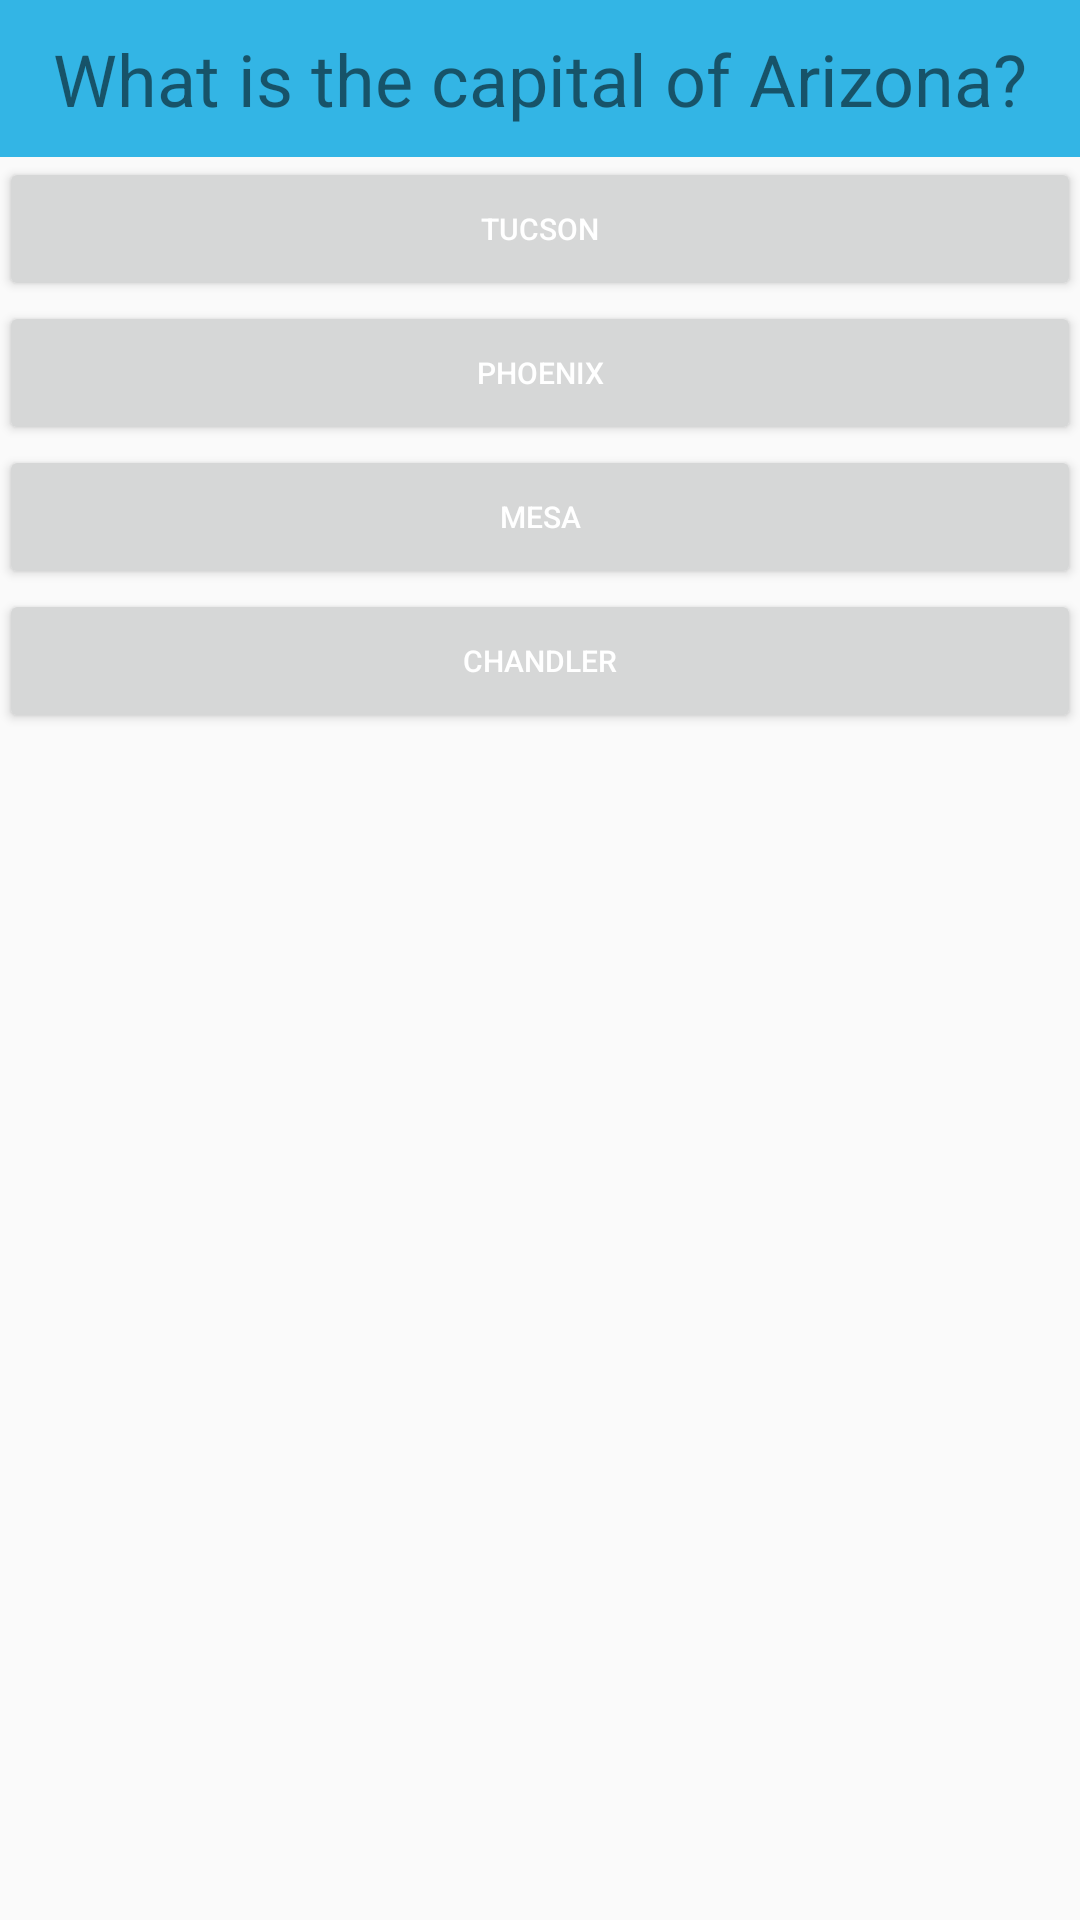

This screen was rendered from an Android layout file. Write that file and the resources it references.
<!-- AndroidManifest.xml: application theme AppTheme -->
<!-- res/layout/activity_question.xml -->
<?xml version="1.0" encoding="utf-8"?>
<LinearLayout
    xmlns:android="http://schemas.android.com/apk/res/android"
    xmlns:tools="http://schemas.android.com/tools"
    android:layout_width="match_parent"
    android:layout_height="match_parent"
    android:paddingLeft="@dimen/activity_horizontal_margin"
    android:paddingRight="@dimen/activity_horizontal_margin"
    tools:context="com.eo.dilan.studyoclock.QuestionActivity"
    android:screenOrientation="landscape"
    android:orientation="vertical"
    >
    <TextView android:text="What is the capital of Arizona?"
              android:background="@android:color/holo_blue_light"
              android:layout_width="fill_parent"
              android:layout_height="wrap_content"
              android:textSize="24sp"
              android:paddingTop="10dp"
              android:paddingBottom="10dp"
              android:id="@+id/question"
              android:gravity="center"
        />

    <Button
        android:layout_width="fill_parent"
        android:layout_height="wrap_content"
        android:text="Tucson"
        android:id="@+id/button1"
        android:textSize="10sp"

        />

    <Button
        android:layout_width="fill_parent"
        android:layout_height="wrap_content"
        android:text="Phoenix"
        android:id="@+id/button2"
        android:textSize="10sp"
        />

    <Button
        android:layout_width="fill_parent"
        android:layout_height="wrap_content"
        android:text="Mesa"
        android:id="@+id/button3"
        android:textSize="10sp"
        />

    <Button
        android:layout_width="fill_parent"
        android:layout_height="wrap_content"
        android:text="Chandler"
        android:id="@+id/button4"
        android:textSize="10sp"
        />

</LinearLayout>
<!-- resources referenced by this layout -->
<resources>
  <style name="AppTheme" parent="Theme.AppCompat.Light.DarkActionBar">
          
          <item name="colorPrimary">@color/colorPrimary</item>
          <item name="colorPrimaryDark">@color/colorPrimaryDark</item>
          <item name="colorAccent">@color/colorAccent</item>
          <item name="android:textColorPrimary">#ffffff</item>
      </style>
  <color name="colorPrimary">#3F51B5</color>
  <color name="colorPrimaryDark">#303F9F</color>
  <color name="colorAccent">#FF4081</color>
</resources>
